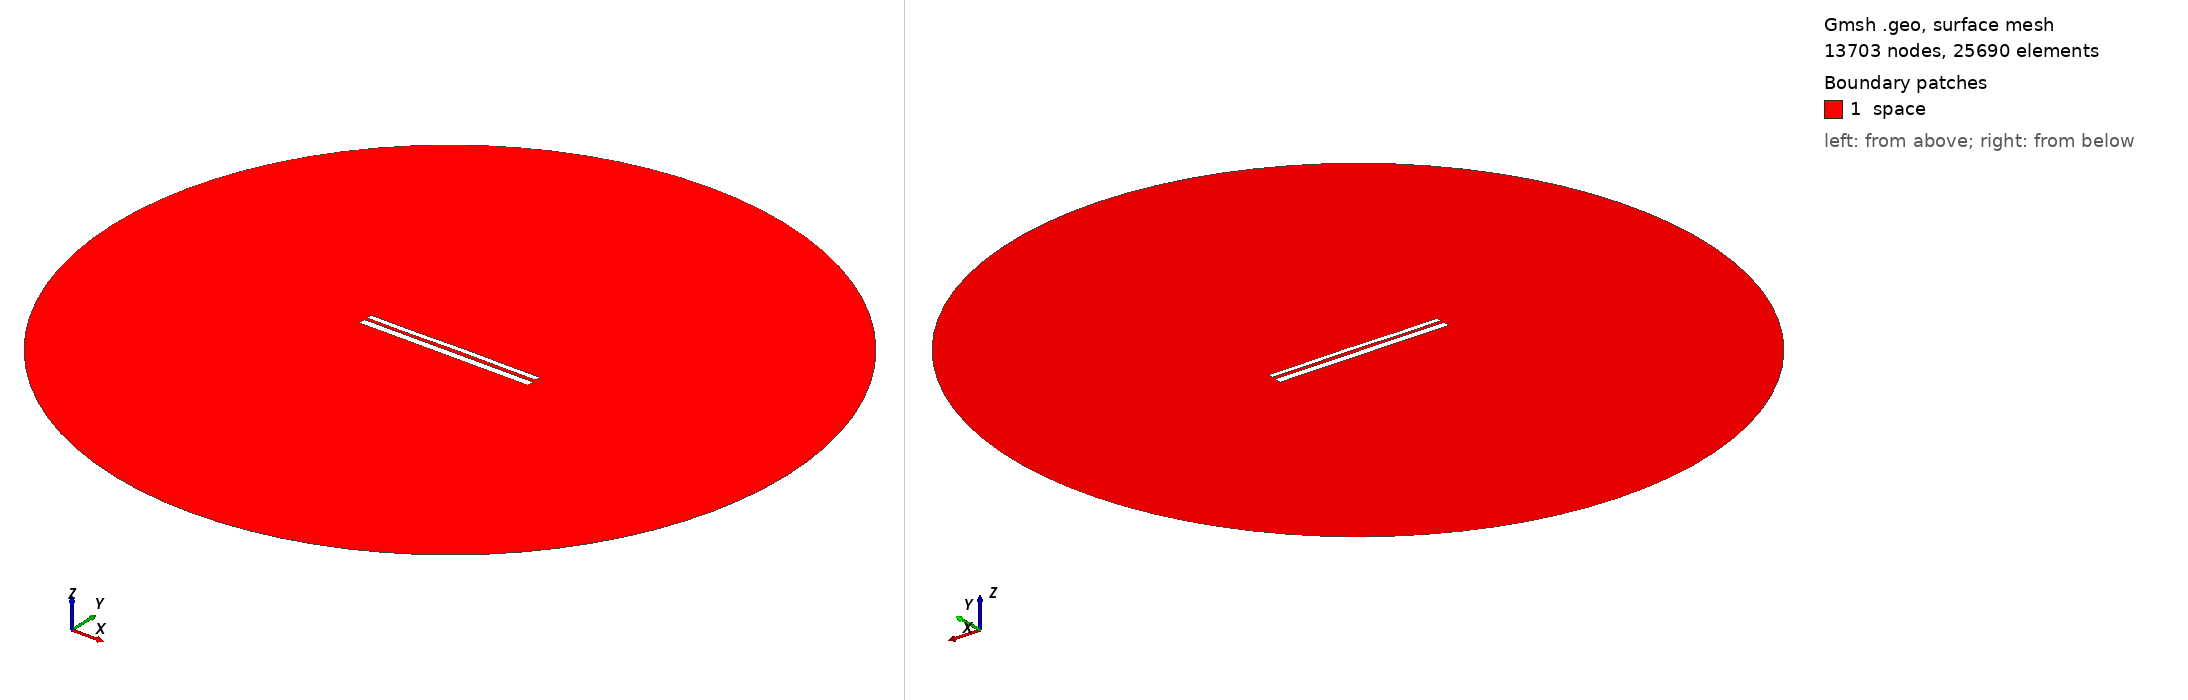

Gmsh geometry script, surface-meshed: 13703 nodes, 25690 surface elements. Boundary patches (legend numbers): 1 space. Left view from above one corner, right view from below the opposite corner. Legend entries are the model's physical surfaces. The drawing asked Gmsh for element sizes between 1% and 20% of the model's largest extent; the script's own settings can give other sizes.

=== 9957.geo (drawn) ===
//---------------------------------------
// Geometry kernel
//---------------------------------------

SetFactory("OpenCASCADE");



//---------------------------------------
// Parameters of the geometry
//---------------------------------------

// Overetch of the upper plate
overetch = 0.375;

// Distance between the plates
distance = 1.5;

// Discretization over the x axis (for the deformation)
nx = 50; 

// Length of the plate
L = 100 - overetch; 

// Number of modes
n = 4; 

// 1st mode coefficient
coeff(1) = 0.15;
beta(1) = 0.596864 * 3.1415926535 / L;

// 2nd mode coefficient
coeff(2) = 0.07499999999999998;
beta(2) = 1.49418 * 3.1415926535 / L;

// 3rd mode coefficient
coeff(3) = -0.075;
beta(3) = 2.50025 * 3.1415926535 / L;

// 4th mode coefficient
coeff(4) = -0.075;
beta(4) = 3.49999 * 3.1415926535 / L;



//---------------------------------------
// Upper plate (deformed rectangle)
//---------------------------------------

// Coordiantes of the upper plate
xmin = -50;
xmax = 50 - overetch;

// Height of the upper plate
yheight = 4 - 2 * overetch;

// Indexes of the points
UpperID[] = {};
LowerID[] = {};
LeftID[] = {};
RightID[] = {};

// Point index
p = 1;

// Horizontal edges
For i In {1:nx}
    x = xmin + (i-1)*(xmax - xmin)/(nx-1);

    y_bottom = distance / 2 + overetch;
    For j In {1:n}
        C = (Cosh(beta(j)*L) + Cos(beta(j)*L)) / (Sinh(beta(j)*L) + Sin(beta(j)*L));
        y_bottom  = y_bottom + coeff(j) * (Cosh(beta(j)*(x+50)) - Cos(beta(j)*(x+50)) - C * (Sinh(beta(j)*(x+50)) - Sin(beta(j)*(x+50))));
    EndFor

    y_top = y_bottom + yheight;

    Point(p) = {x, y_top, 0, 1.0};
    UpperID[i] = p;
    p = p + 1;

    Point(p) = {x, y_bottom, 0, 1.0};
    LowerID[i] = p;
    p = p + 1;
EndFor

// Create point lists
UpperPts[] = {}; LowerPts[] = {};
For i In {1:nx}
  UpperPts[] += {UpperID[i]};
  LowerPts[] += {LowerID[i]};
EndFor

// Build splines
Spline(1) = {UpperPts[]};
Spline(2) = {LowerPts[]};
Line(3) = {LowerPts[nx-1], UpperPts[nx-1]};
Line(4) = {LowerPts[0], UpperPts[0]};

// Build the plane surface
Curve Loop(1) = {2, 3, -1, -4};
Plane Surface(1) = {1};



//---------------------------------------
// Lower plate (rectangle)
//---------------------------------------

// Vertices
Point(1001) = {-50, -1, 0, 1.0};
Point(1002) = { 50, -1, 0, 1.0};
Point(1003) = { 50,  -5, 0, 1.0};
Point(1004) = {-50,  -5, 0, 1.0};

// Edges
Line(5) = {1001, 1002};
Line(6) = {1002, 1003};
Line(7) = {1003, 1004};
Line(8) = {1004, 1001};

// Plane surface
Line Loop(2) = {5, 6, 7, 8};
Plane Surface(2) = {2}; 



//---------------------------------------
// Outer (fictious) boundary
//---------------------------------------

// Points
Point(1005) = {0, 0, 0};       // Center
Point(1006) = {200, 0, 0};     // Start point
Point(1007) = {0, 200, 0};     // 90 degrees
Point(1008) = {-200, 0, 0};    // 180 degrees
Point(1009) = {0, -200, 0};    // 270 degrees

// Circle arcs (each needs start, center, end)
Circle(9) = {1006, 1005, 1007};
Circle(10) = {1007, 1005, 1008};
Circle(11) = {1008, 1005, 1009};
Circle(12) = {1009, 1005, 1006};

// Plane surface for the entire domain
Curve Loop(3) = {9, 10, 11, 12};
Surface(3) = {3};

// Subtract the plates from the whole domain to obtain the actual domain where we want to solve the equations
BooleanDifference{ Surface{3}; Delete; }{ Surface{1}; Surface{2}; Delete; }




//---------------------------------------
// Transfinite Lines/Curves
//---------------------------------------

// Set the number of points on the boundaries
r = 7;

// Plates
Transfinite Curve {1, 2} = 50*r Using Progression 1;
Transfinite Curve {3, 4} = 2*r Using Progression 1;
Transfinite Line {5, 7} = 50*r Using Progression 1;
Transfinite Line {6, 8} = 2*r Using Progression 1;

// Outer boundary
Transfinite Line {9, 10, 11, 12} = 20 Using Progression 1;



//---------------------------------------
// Physical groups
//---------------------------------------                

// Physical curves (boundaries)
Physical Line("force_segment", 10) = {2};
Physical Line("upper_plate", 11) = {1, 3, 4};
Physical Line("lower_plate", 12) = {5, 6, 7, 8};
Physical Line("boundary", 20) = {9, 10, 11, 12};

// Physical Surfaces
Physical Surface("space", 30) = {3};



//---------------------------------------
// 6. Generate the Mesh
//---------------------------------------

// 2D mesh generation
Mesh 2;
